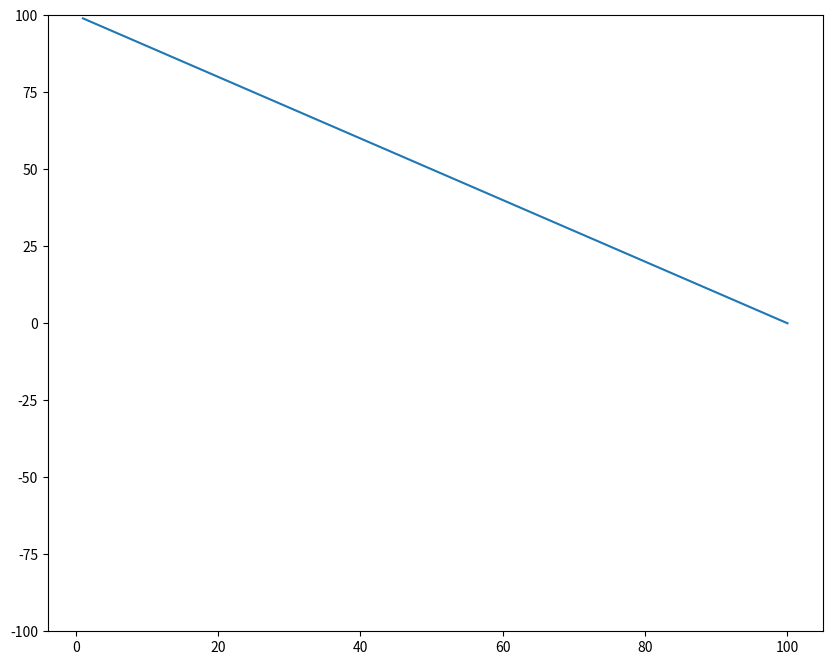

Source code (Python):
import matplotlib.pyplot as plt

class Graph:
    def __init__(self, num_episodes_displayed, max_steps_displayed):
        self.num_episodes_displayed = num_episodes_displayed

        # to run GUI event loop
        plt.ion()

        # setting title
        plt.title("Reward", fontsize=20)

        # setting x-axis label and y-axis label
        plt.xlabel("Episode")
        plt.ylabel("Steps")

        # here we are creating sub plots
        self.figure, self.graph = plt.subplots(figsize=(10, 8))

        plt.ylim([-100, 100])

        self.x = [i for i in range(self.num_episodes_displayed, 0, -1)]
        self.y = [0 for i in range(self.num_episodes_displayed)]

        self.line1, = self.graph.plot(self.x, self.y)

    def update(self, step):
        self.y.append(step)
        self.y = self.y[-self.num_episodes_displayed:]

        self.line1.set_xdata(self.x)
        self.line1.set_ydata(self.y)

        # drawing updated values
        # self.figure.canvas.draw()

        # This will run the GUI event
        # loop until all UI events
        # currently waiting have been processed
        self.figure.canvas.flush_events()

    def hide_graph(self):
        plt.close()


if __name__ == "__main__":
    graph = Graph(100, 100)
    for i in range(100):
        graph.update(i)
